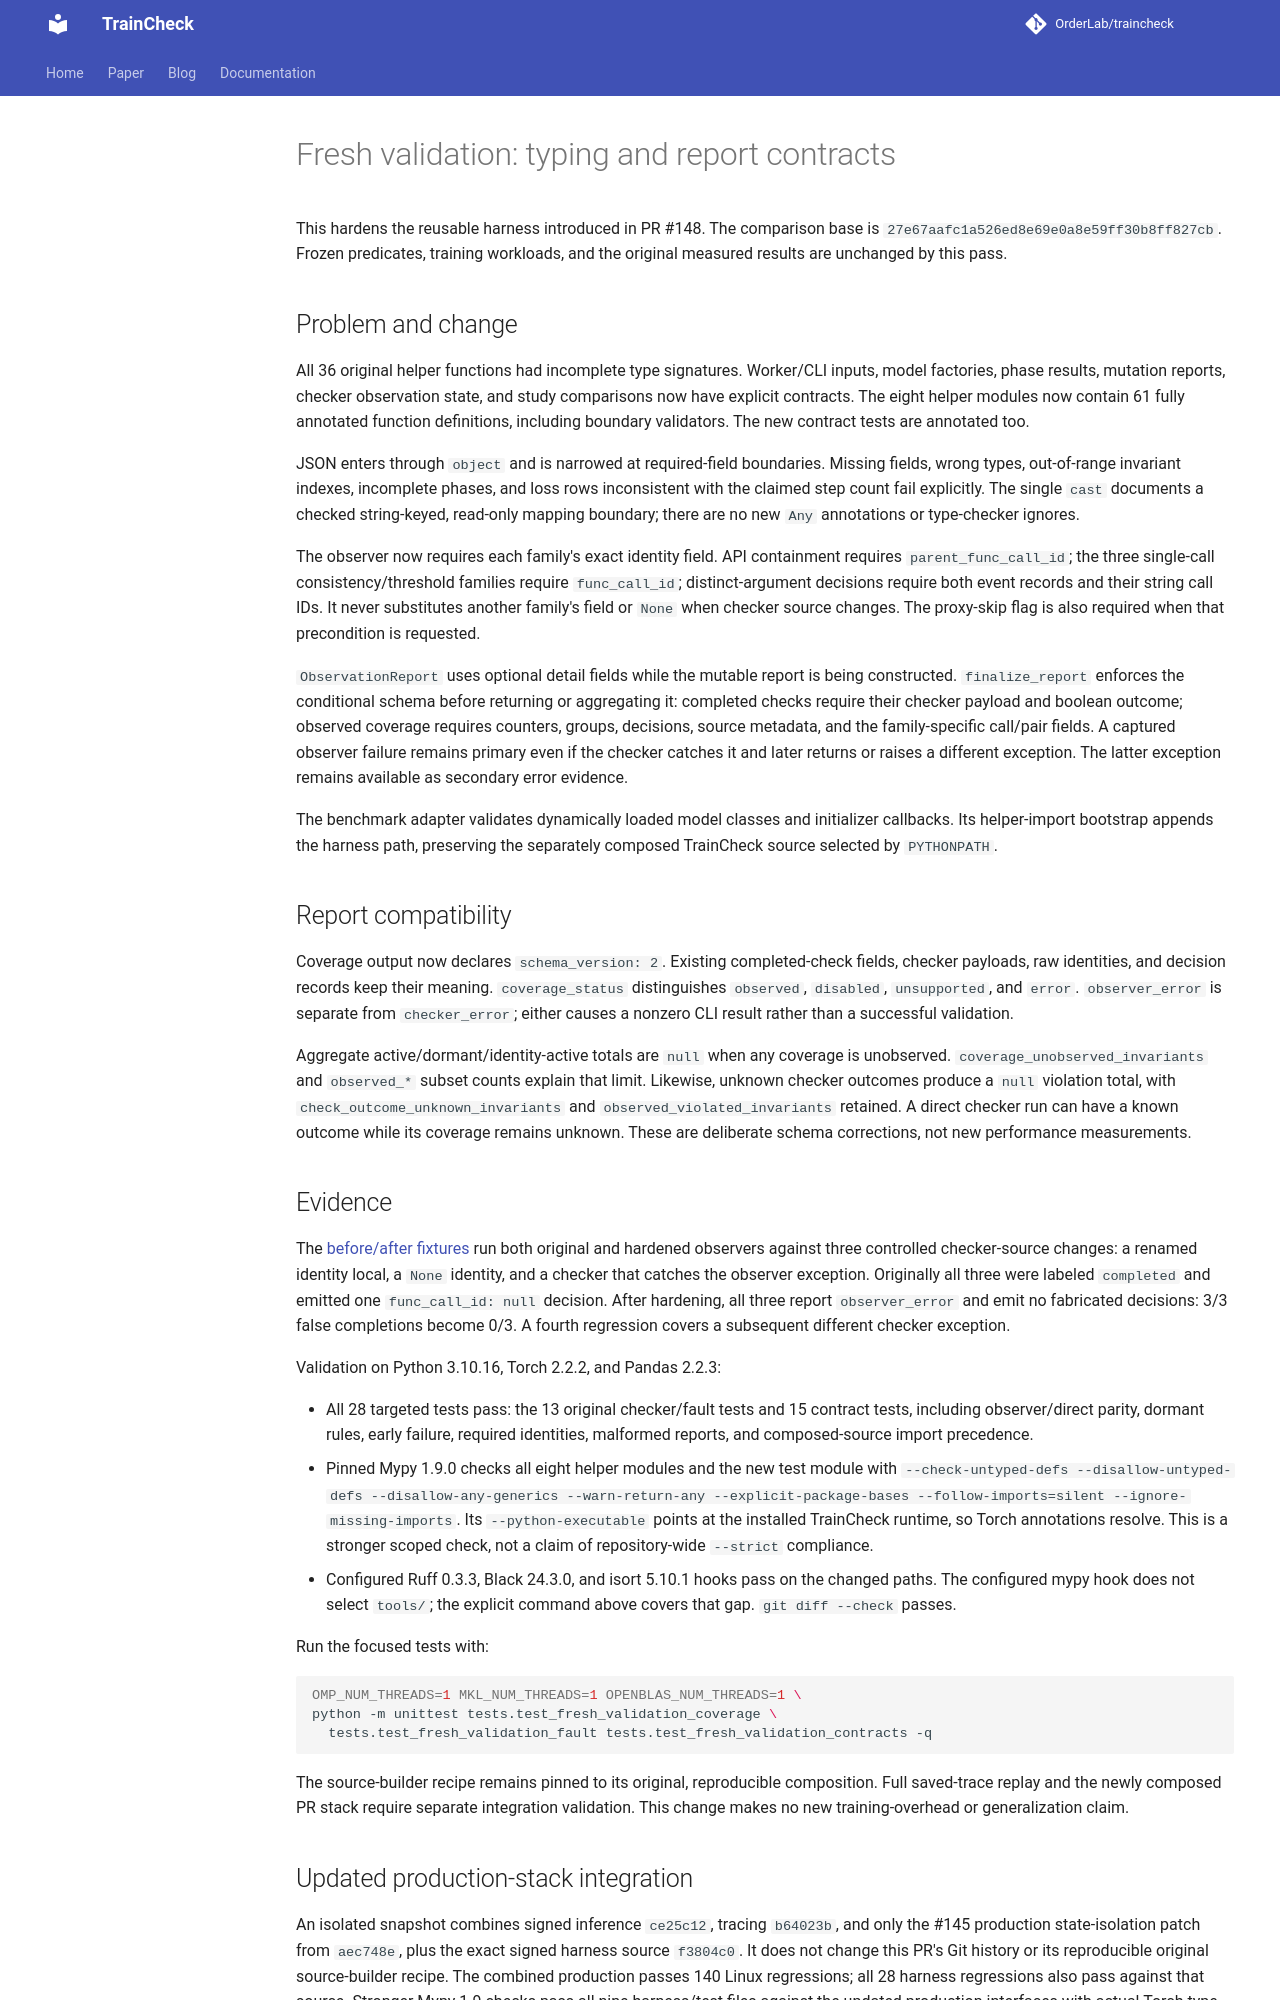

repository: OrderLab/TrainCheck · page: measurements/fresh-validation-contract-hardening/index.html · generator: mkdocs

# Fresh validation: typing and report contracts

This hardens the reusable harness introduced in PR #148. The comparison base is
`27e67aafc1a526ed8e69e0a8e59ff30b8ff827cb`. Frozen predicates, training workloads,
and the original measured results are unchanged by this pass.

## Problem and change

All 36 original helper functions had incomplete type signatures. Worker/CLI
inputs, model factories, phase results, mutation reports, checker observation
state, and study comparisons now have explicit contracts. The eight helper
modules now contain 61 fully annotated function definitions, including boundary
validators. The new contract tests are annotated too.

JSON enters through `object` and is narrowed at required-field boundaries.
Missing fields, wrong types, out-of-range invariant indexes, incomplete phases,
and loss rows inconsistent with the claimed step count fail explicitly. The
single `cast` documents a checked string-keyed, read-only mapping boundary;
there are no new `Any` annotations or type-checker ignores.

The observer now requires each family's exact identity field. API containment
requires `parent_func_call_id`; the three single-call consistency/threshold
families require `func_call_id`; distinct-argument decisions require both event
records and their string call IDs. It never substitutes another family's field
or `None` when checker source changes. The proxy-skip flag is also required when
that precondition is requested.

`ObservationReport` uses optional detail fields while the mutable report is being
constructed. `finalize_report` enforces the conditional schema before returning
or aggregating it: completed checks require their checker payload and boolean
outcome; observed coverage requires counters, groups, decisions, source metadata,
and the family-specific call/pair fields. A captured observer failure remains
primary even if the checker catches it and later returns or raises a different
exception. The latter exception remains available as secondary error evidence.

The benchmark adapter validates dynamically loaded model classes and initializer
callbacks. Its helper-import bootstrap appends the harness path, preserving the
separately composed TrainCheck source selected by `PYTHONPATH`.

## Report compatibility

Coverage output now declares `schema_version: 2`. Existing completed-check fields,
checker payloads, raw identities, and decision records keep their meaning.
`coverage_status` distinguishes `observed`, `disabled`, `unsupported`, and `error`.
`observer_error` is separate from `checker_error`; either causes a nonzero CLI
result rather than a successful validation.

Aggregate active/dormant/identity-active totals are `null` when any coverage is
unobserved. `coverage_unobserved_invariants` and `observed_*` subset counts explain
that limit. Likewise, unknown checker outcomes produce a `null` violation total,
with `check_outcome_unknown_invariants` and `observed_violated_invariants` retained.
A direct checker run can have a known outcome while its coverage remains unknown.
These are deliberate schema corrections, not new performance measurements.

## Evidence

The [before/after fixtures](data/fresh-validation-contracts-before-after.json) run
both original and hardened observers against three controlled checker-source
changes: a renamed identity local, a `None` identity, and a checker that catches
the observer exception. Originally all three were labeled `completed` and emitted
one `func_call_id: null` decision. After hardening, all three report
`observer_error` and emit no fabricated decisions: 3/3 false completions become
0/3. A fourth regression covers a subsequent different checker exception.

Validation on Python 3.10.16, Torch 2.2.2, and Pandas 2.2.3:

- All 28 targeted tests pass: the 13 original checker/fault tests and 15 contract
  tests, including observer/direct parity, dormant rules, early failure,
  required identities, malformed reports, and composed-source import precedence.
- Pinned Mypy 1.9.0 checks all eight helper modules and the new test module with
  `--check-untyped-defs --disallow-untyped-defs --disallow-any-generics
  --warn-return-any --explicit-package-bases --follow-imports=silent
  --ignore-missing-imports`. Its `--python-executable` points at the installed
  TrainCheck runtime, so Torch annotations resolve. This is a stronger scoped
  check, not a claim of repository-wide `--strict` compliance.
- Configured Ruff 0.3.3, Black 24.3.0, and isort 5.10.1 hooks pass on the changed
  paths. The configured mypy hook does not select `tools/`; the explicit command
  above covers that gap. `git diff --check` passes.

Run the focused tests with:

```sh
OMP_NUM_THREADS=1 MKL_NUM_THREADS=1 OPENBLAS_NUM_THREADS=1 \
python -m unittest tests.test_fresh_validation_coverage \
  tests.test_fresh_validation_fault tests.test_fresh_validation_contracts -q
```

The source-builder recipe remains pinned to its original, reproducible composition.
Full saved-trace replay and the newly composed PR stack require separate integration
validation. This change makes no new training-overhead or generalization claim.
